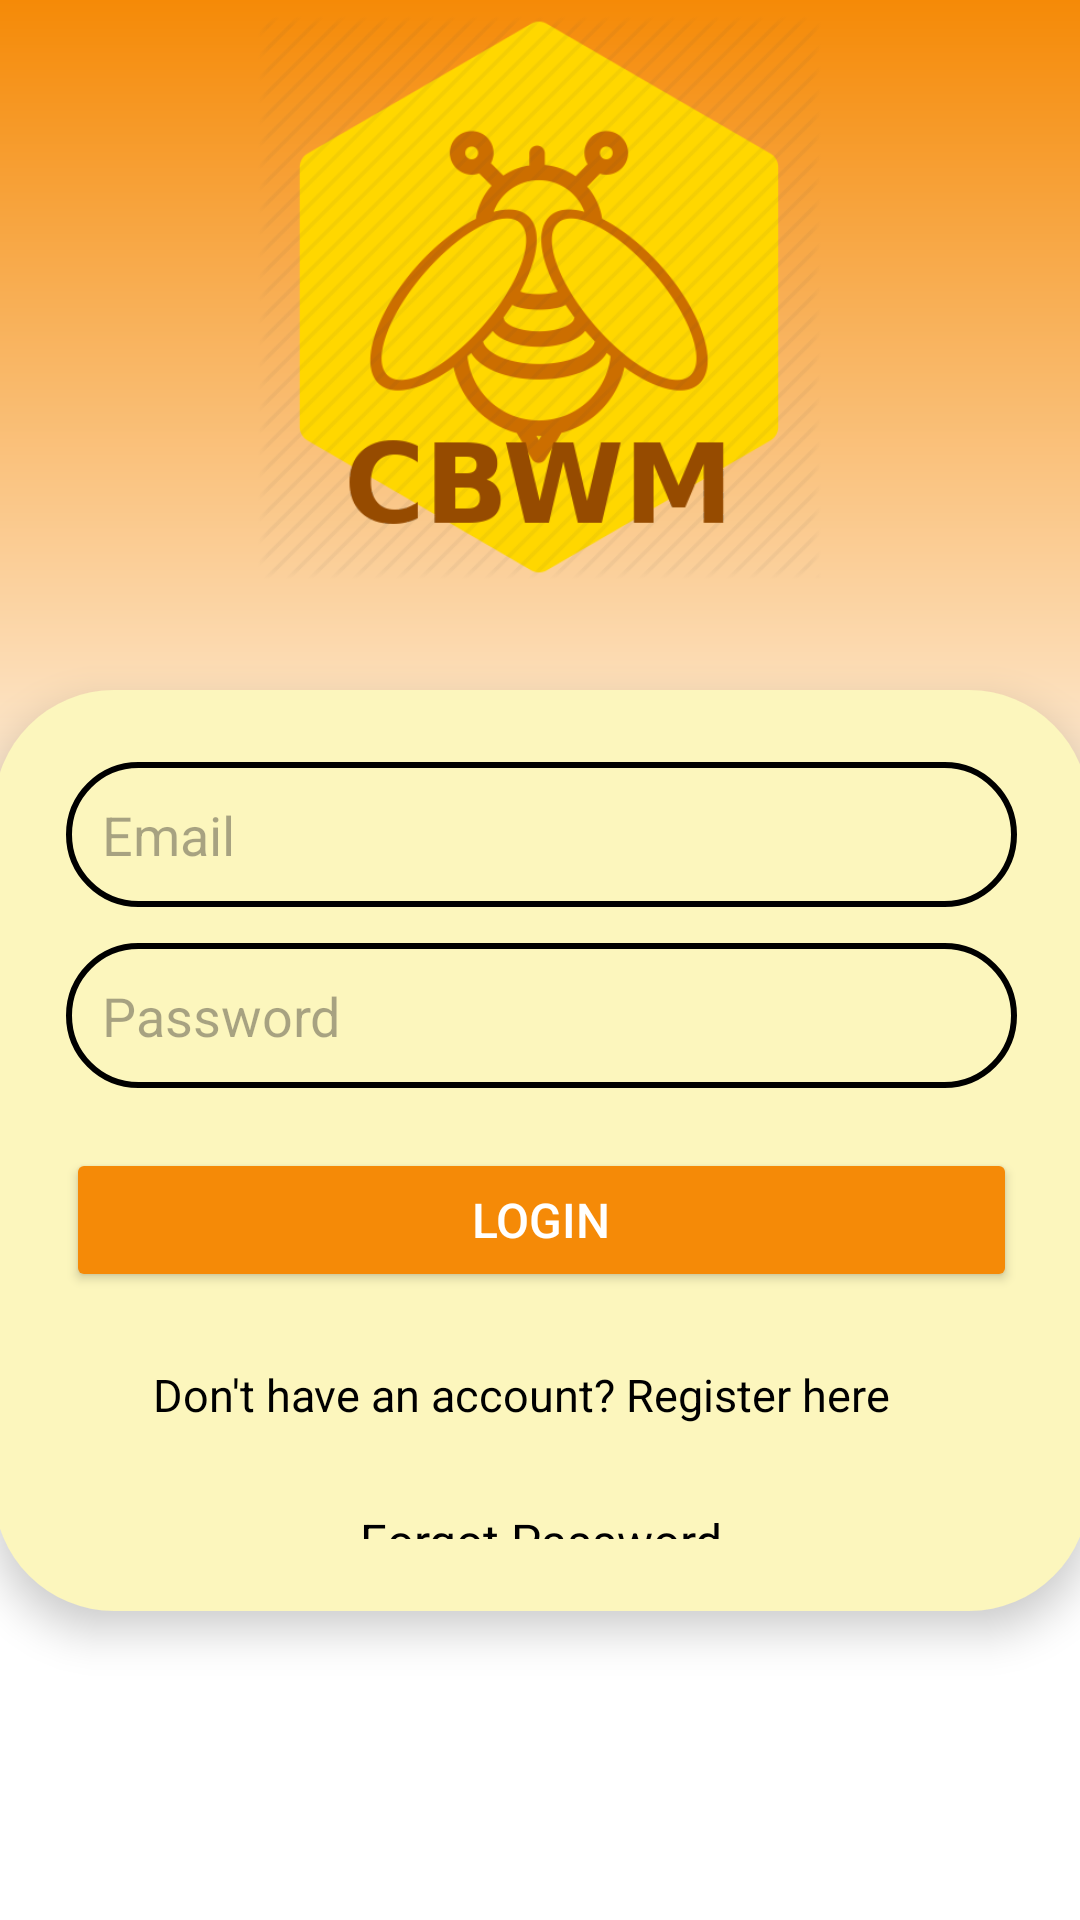

Here is an Android app screen rendered from its layout file. Give the layout XML and the strings, colors and styles it references.
<!-- AndroidManifest.xml: application theme Theme.SideNav -->
<!-- res/layout/login_design.xml -->
<?xml version="1.0" encoding="utf-8"?>
<androidx.constraintlayout.widget.ConstraintLayout xmlns:android="http://schemas.android.com/apk/res/android"
    xmlns:app="http://schemas.android.com/apk/res-auto"
    xmlns:tools="http://schemas.android.com/tools"
    android:id="@+id/bac"
    android:layout_width="match_parent"
    android:layout_height="match_parent"
    android:background="@drawable/gradient2">


    <LinearLayout
        android:id="@+id/linearLayout"
        android:layout_width="365dp"
        android:layout_height="307dp"
        android:background="@drawable/roundercard"
        android:elevation="8dp"
        android:orientation="vertical"
        android:padding="24dp"
        app:layout_constraintBottom_toBottomOf="parent"
        app:layout_constraintEnd_toEndOf="parent"
        app:layout_constraintStart_toStartOf="parent"
        app:layout_constraintTop_toTopOf="parent"
        app:layout_constraintVertical_bias="0.691">

        <EditText
            android:id="@+id/et_name"
            android:layout_width="match_parent"
            android:layout_height="wrap_content"
            android:background="@drawable/textbckgrndblack"
            android:ems="10"
            android:hint="Email"
            android:inputType="textEmailAddress"
            android:padding="12dp" />

        <EditText
            android:id="@+id/et_password1"
            android:layout_width="match_parent"
            android:layout_height="wrap_content"
            android:layout_marginTop="12dp"
            android:background="@drawable/textbckgrndblack"
            android:hint="Password"
            android:inputType="textPassword"
            android:padding="12dp" />

        <Button
            android:id="@+id/loginbutton"
            android:layout_width="match_parent"
            android:layout_height="wrap_content"
            android:layout_marginTop="20dp"
            android:backgroundTint="@color/tangerine"
            android:padding="12dp"
            android:text="Login"
            android:textColor="@android:color/white"
            android:textSize="16dp" />

        <TextView
            android:id="@+id/tv_register"
            android:layout_width="259dp"
            android:layout_height="48dp"
            android:layout_gravity="center_horizontal"
            android:layout_marginTop="24dp"
            android:clickable="true"
            android:focusable="true"
            android:minHeight="48dp"
            android:text="Don't have an account? Register here"
            android:textColor="@color/black"
            android:textSize="15sp" />

        <TextView
            android:id="@+id/tv_register2"
            android:layout_width="wrap_content"
            android:layout_height="48dp"
            android:layout_gravity="center_horizontal"
            android:clickable="true"
            android:focusable="true"
            android:minHeight="48dp"
            android:text="Forgot Password"
            android:textColor="@color/black"
            android:textSize="16sp" />
    </LinearLayout>

    <ImageView
        android:id="@+id/imageView"
        android:layout_width="326dp"
        android:layout_height="188dp"
        app:layout_constraintBottom_toBottomOf="parent"
        app:layout_constraintEnd_toEndOf="parent"
        app:layout_constraintHorizontal_bias="0.494"
        app:layout_constraintStart_toStartOf="parent"
        app:layout_constraintTop_toTopOf="parent"
        app:layout_constraintVertical_bias="0.011"
        app:srcCompat="@drawable/logooo" />

</androidx.constraintlayout.widget.ConstraintLayout>
<!-- resources referenced by this layout -->
<resources>
  <color name="black">#FF000000</color>
  <color name="tangerine">#F58A07</color>
  <!-- drawable gradient2 (drawable) -->
  <?xml version="1.0" encoding="utf-8"?>
  <shape xmlns:android="http://schemas.android.com/apk/res/android"
      android:shape="rectangle">
         <gradient
             android:startColor="@color/white"
             android:endColor="@color/tangerine"
             android:centerColor="@color/white"
             android:angle="90">
  
         </gradient>
  </shape>
  <!-- drawable logooo: png bitmap (drawable, 53532 bytes) -->
  <!-- drawable roundercard (drawable) -->
  <?xml version="1.0" encoding="utf-8"?>
  <shape xmlns:android="http://schemas.android.com/apk/res/android" android:shape="rectangle">
      <corners android:radius="40dp" />
      <solid android:color="@color/lemonchiffon" />
  </shape>
  <!-- drawable textbckgrndblack (drawable) -->
  <?xml version="1.0" encoding="utf-8"?>
  <shape xmlns:android="http://schemas.android.com/apk/res/android"
      android:shape="rectangle">
      <corners android:radius="30dp"/>
      <stroke
          android:color="#FF000000"
          android:width="2dp"/>
  </shape>
  <style name="Theme.SideNav" parent="Base.Theme.SideNav" />
  <color name="white">#FFFFFFFF</color>
  <color name="lemonchiffon">#FCF6BD</color>
  <style name="Base.Theme.SideNav" parent="Theme.Material3.DayNight.NoActionBar">
          
          
      </style>
</resources>
